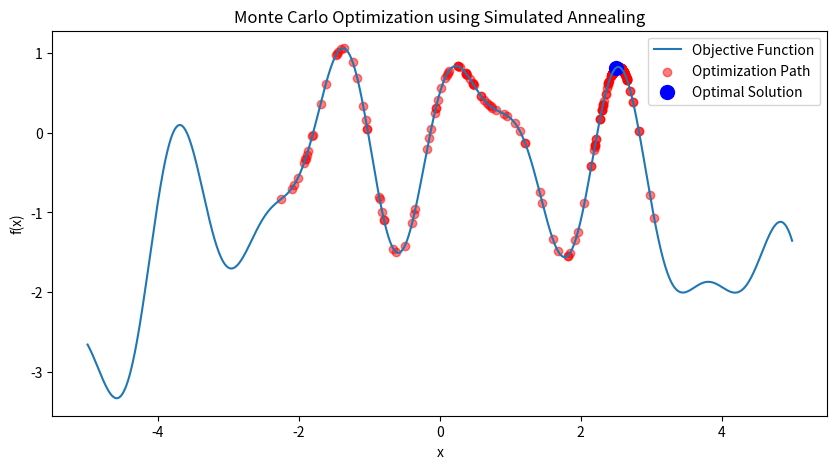

The matplotlib source for this figure:
#!/usr/bin/env python3
# -*- coding: utf-8 -*-


'''

Example: Monte Carlo Optimization using Simulated Annealing

We optimize a complex non-convex function using Simulated Annealing (SA), 
a Monte Carlo-based method. 

The algorithm explores the solution space randomly, occasionally accepting 
worse solutions to avoid local minima.

Steps:
    
1.	Define a non-convex function to optimize.
2.	Implement the Simulated Annealing (SA) Algorithm.
3.	Visualize the optimization process.

How it Works:
    
•	Step 1: Define a non-convex function.
•	Step 2: Start from an initial guess and explore new points randomly.
•	Step 3: Accept new points if they improve the solution; occasionally accept worse points to escape local minima.
•	Step 4: Gradually reduce the temperature to refine the search.

This method is useful for global optimization in cases where traditional 
gradient-based methods fail.

'''


import numpy as np
import matplotlib.pyplot as plt

# Define an objective function with multiple local minima
def objective_function(x):
    return np.sin(3*x) + 0.5*np.cos(5*x) - 0.1*x**2

# Simulated Annealing algorithm
def simulated_annealing(objective, x_start, temp_start, temp_end, cooling_rate, max_iter):
    x_current = x_start
    best_x = x_current
    best_f = objective(x_current)
    temp = temp_start
    
    history = []  # Store history for visualization
    
    for i in range(max_iter):
        x_new = x_current + np.random.uniform(-0.5, 0.5)  # Random perturbation
        f_new = objective(x_new)
        
        # Accept new solution if it's better or probabilistically accept worse solutions
        if f_new > best_f or np.exp((f_new - best_f) / temp) > np.random.rand():
            x_current = x_new
            best_x, best_f = x_new, f_new
        
        temp *= cooling_rate  # Reduce temperature
        if temp < temp_end:
            break
        
        history.append((x_current, best_f))
    
    return best_x, best_f, history

# Run optimization
x_opt, f_opt, history = simulated_annealing(objective_function, x_start=0, temp_start=10, temp_end=0.01, cooling_rate=0.98, max_iter=500)

# Visualization
x_vals = np.linspace(-5, 5, 1000)
y_vals = objective_function(x_vals)
history_x, history_y = zip(*history)

plt.figure(figsize=(10, 5))
plt.plot(x_vals, y_vals, label='Objective Function')
plt.scatter(history_x, history_y, color='red', alpha=0.5, label='Optimization Path')
plt.scatter([x_opt], [f_opt], color='blue', s=100, label='Optimal Solution')
plt.xlabel('x')
plt.ylabel('f(x)')
plt.title('Monte Carlo Optimization using Simulated Annealing')
plt.legend()
plt.show()

# Print result
print(f"Optimal x: {x_opt:.4f}, Optimal f(x): {f_opt:.4f}")
